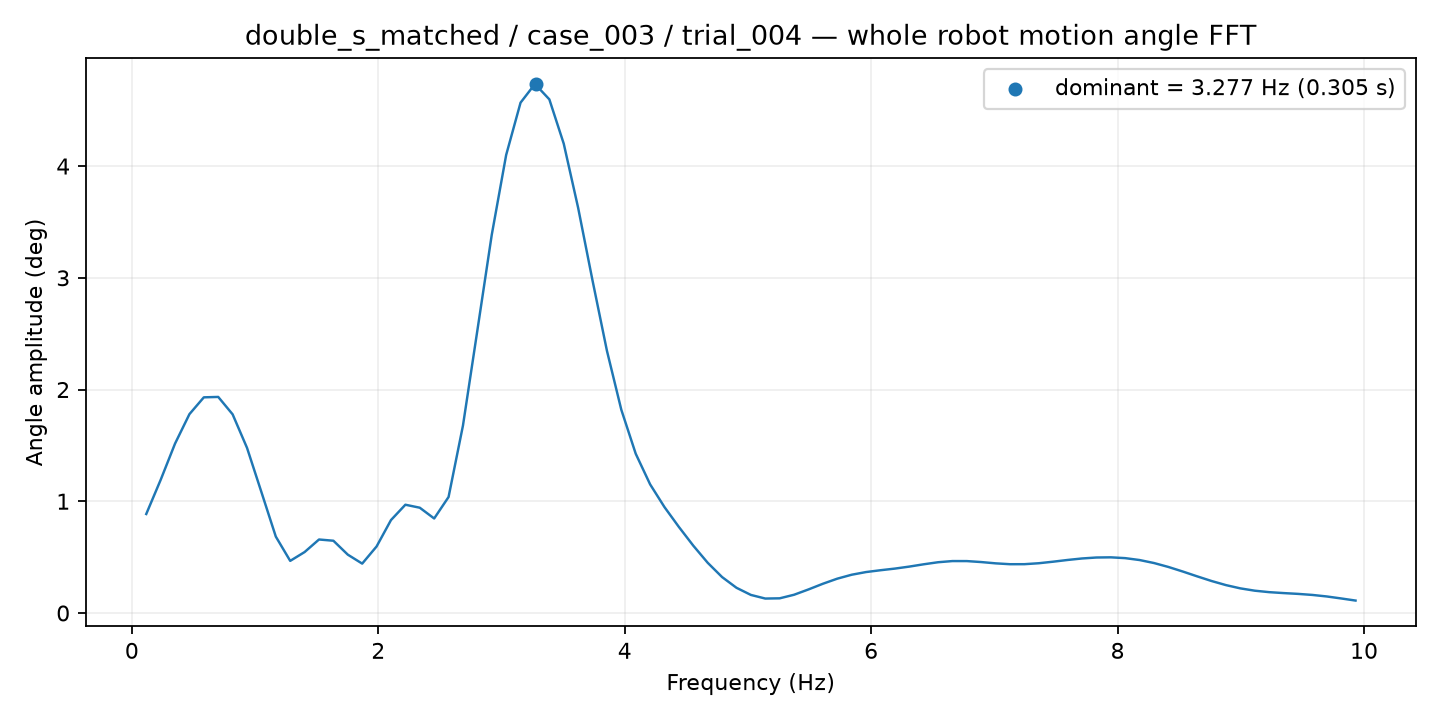

Source data for this figure (header and first rows):
frequency_hz, amplitude_deg
0.1168, 0.8859
0.2337, 1.191
0.3505, 1.516
0.4673, 1.78
0.5842, 1.93
0.701, 1.934
0.8179, 1.778
0.9347, 1.478
1.052, 1.082
1.168, 0.6837
1.285, 0.4664
1.402, 0.5454
1.519, 0.6578
1.636, 0.6468
1.753, 0.5222
1.869, 0.442
1.986, 0.5955
2.103, 0.8317
2.22, 0.969
2.337, 0.9423
2.454, 0.8458
2.57, 1.038
2.687, 1.678
2.804, 2.529
2.921, 3.385
3.038, 4.099
3.155, 4.568
3.271, 4.735
3.388, 4.597
3.505, 4.2
3.622, 3.626
3.739, 2.976
3.856, 2.347
3.972, 1.819
4.089, 1.426
4.206, 1.151
4.323, 0.9473
4.44, 0.7698
4.557, 0.6024
4.673, 0.4494
4.79, 0.3215
4.907, 0.2255
5.024, 0.1617
5.141, 0.1292
5.258, 0.1314
5.375, 0.1633
5.491, 0.2108
5.608, 0.2616
5.725, 0.3072
5.842, 0.3425
5.959, 0.3664
6.076, 0.3827
6.192, 0.3973
6.309, 0.4152
6.426, 0.4358
6.543, 0.4543
6.66, 0.4647
6.777, 0.4646
6.893, 0.4559
7.01, 0.4444
... 25 more rows
